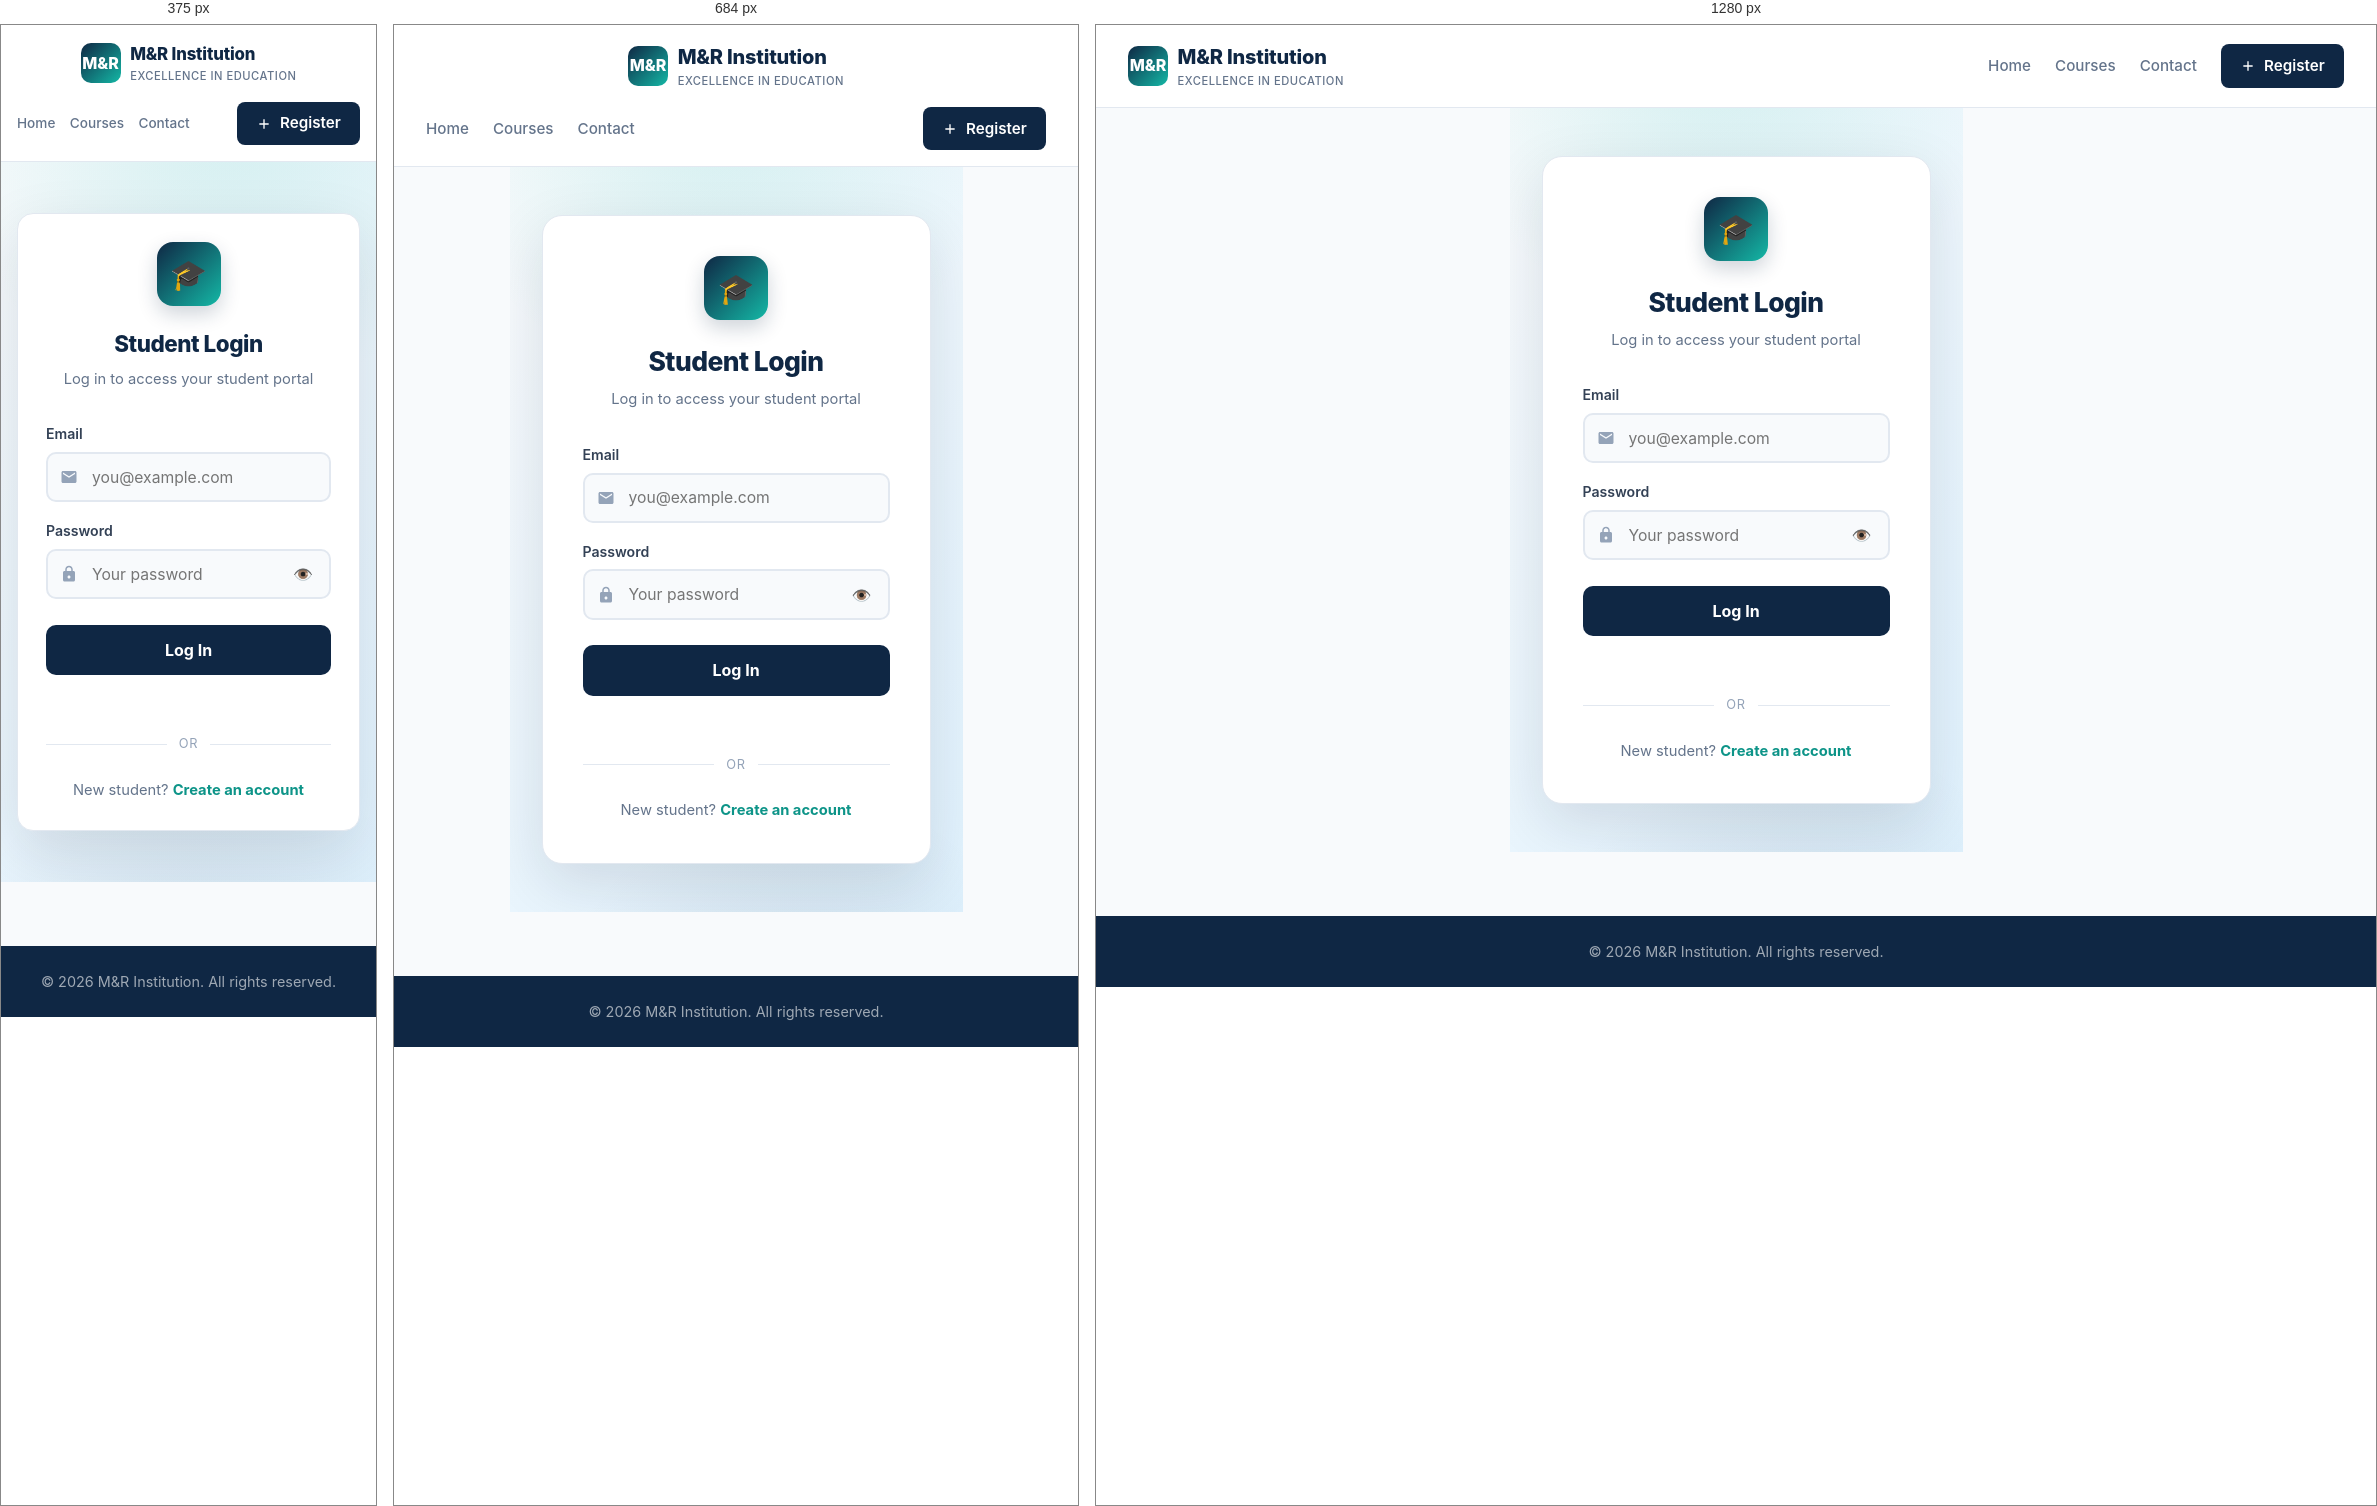
Rendered at 375 px, 684 px and 1280 px, left to right.

<!-- file: login.html -->
<!DOCTYPE html>
<html lang="en">
<head>
    <meta charset="UTF-8">
    <meta name="viewport" content="width=device-width, initial-scale=1.0">
    <title>Student Login - M&R Institution</title>
    <link rel="preconnect" href="https://fonts.googleapis.com">
    <link rel="preconnect" href="https://fonts.gstatic.com" crossorigin>
    <link href="https://fonts.googleapis.com/css2?family=Inter:wght@400;500;600;700;800;900&display=swap" rel="stylesheet">
    <link rel="stylesheet" href="../css/style.css">
    <style>
        * { margin: 0; padding: 0; box-sizing: border-box; }
        body {
            font-family: 'Inter', -apple-system, BlinkMacSystemFont, 'Segoe UI', Roboto, sans-serif;
            color: #0f172a;
            background: #f8fafc;
            line-height: 1.6;
            -webkit-font-smoothing: antialiased;
            min-height: 100vh;
            display: flex;
            flex-direction: column;
        }

        /* Header */
        header {
            background: rgba(255,255,255,0.95);
            backdrop-filter: blur(10px);
            padding: 1rem 2rem;
            display: flex;
            justify-content: space-between;
            align-items: center;
            border-bottom: 1px solid #e2e8f0;
            position: sticky;
            top: 0;
            z-index: 50;
            flex-wrap: wrap;
            gap: 1rem;
        }
        .logo-area { display: flex; align-items: center; gap: 0.6rem; text-decoration: none; color: inherit; }
        .logo-icon {
            width: 40px; height: 40px;
            background: linear-gradient(135deg, #0f2744, #14b8a6);
            border-radius: 10px;
            display: flex; align-items: center; justify-content: center;
            color: white; font-weight: 800; font-size: 1rem;
        }
        .logo-area h1 { font-size: 1.25rem; font-weight: 800; color: #0f2744; letter-spacing: -0.01em; }
        .logo-area small { display: block; font-size: 0.7rem; color: #64748b; font-weight: 500; letter-spacing: 0.5px; text-transform: uppercase; }

        .header-right { display: flex; align-items: center; gap: 1.5rem; }
        nav { display: flex; gap: 1.5rem; align-items: center; }
        nav a { color: #64748b; text-decoration: none; font-weight: 500; font-size: 0.95rem; transition: color 0.2s; }
        nav a:hover { color: #0f2744; }
        .back-btn {
            display: inline-flex; align-items: center; gap: 0.5rem;
            background: #0f2744; color: white;
            padding: 0.6rem 1.2rem; border-radius: 8px;
            text-decoration: none; font-weight: 600; font-size: 0.95rem;
            transition: all 0.2s;
        }
        .back-btn:hover { background: #1e3a5f; transform: translateY(-1px); }
        .back-btn svg { width: 16px; height: 16px; fill: currentColor; }

        /* Main */
        main {
            flex: 1;
            display: flex;
            align-items: center;
            justify-content: center;
            padding: 3rem 2rem;
            background: linear-gradient(135deg, #f8fafc 0%, #e0f2fe 100%);
            position: relative;
            overflow: hidden;
        }
        main::before {
            content: '';
            position: absolute;
            top: -50%; left: -20%;
            width: 600px; height: 600px;
            background: radial-gradient(circle, rgba(20,184,166,0.15), transparent 70%);
            border-radius: 50%;
        }
        main::after {
            content: '';
            position: absolute;
            bottom: -50%; right: -20%;
            width: 500px; height: 500px;
            background: radial-gradient(circle, rgba(15,39,68,0.1), transparent 70%);
            border-radius: 50%;
        }

        .login-wrap {
            max-width: 440px;
            width: 100%;
            padding: 2.5rem;
            background: white;
            border-radius: 20px;
            box-shadow: 0 20px 60px rgba(15,23,42,0.12);
            position: relative;
            z-index: 2;
            border: 1px solid #e2e8f0;
        }

        .login-icon {
            width: 64px; height: 64px;
            margin: 0 auto 1.25rem;
            background: linear-gradient(135deg, #0f2744, #14b8a6);
            border-radius: 16px;
            display: flex; align-items: center; justify-content: center;
            box-shadow: 0 8px 20px rgba(15,39,68,0.2);
            font-size: 1.85rem;
        }

        .login-wrap h2 {
            text-align: center;
            color: #0f2744;
            margin-bottom: 0.35rem;
            font-size: 1.65rem;
            font-weight: 800;
            letter-spacing: -0.02em;
        }
        .login-wrap .subtitle {
            text-align: center;
            color: #64748b;
            margin-bottom: 2rem;
            font-size: 0.92rem;
        }

        .login-wrap label {
            display: block;
            margin-bottom: 0.4rem;
            color: #334155;
            font-size: 0.88rem;
            font-weight: 600;
        }

        .input-wrap {
            position: relative;
            margin-bottom: 1.1rem;
        }
        .input-wrap svg {
            position: absolute;
            left: 14px; top: 50%;
            transform: translateY(-50%);
            width: 18px; height: 18px;
            fill: #94a3b8;
            pointer-events: none;
        }
        .input-wrap input {
            width: 100%;
            padding: 0.85rem 1rem 0.85rem 2.75rem;
            border: 2px solid #e2e8f0;
            border-radius: 10px;
            font-size: 0.98rem;
            font-family: inherit;
            background: #f8fafc;
            color: #0f172a;
            transition: all 0.2s;
            box-sizing: border-box;
        }
        .input-wrap input:focus {
            outline: none;
            border-color: #14b8a6;
            background: white;
            box-shadow: 0 0 0 3px rgba(20,184,166,0.1);
        }
        .toggle-password {
            position: absolute;
            right: 14px; top: 50%;
            transform: translateY(-50%);
            background: none;
            border: none;
            cursor: pointer;
            padding: 4px;
            font-size: 1rem;
            color: #64748b;
        }

        .login-btn-submit {
            width: 100%;
            padding: 0.95rem;
            background: #0f2744;
            color: white;
            border: none;
            border-radius: 10px;
            font-size: 1rem;
            font-weight: 700;
            cursor: pointer;
            font-family: inherit;
            transition: all 0.2s;
            margin-top: 0.5rem;
        }
        .login-btn-submit:hover:not(:disabled) {
            background: #1e3a5f;
            transform: translateY(-1px);
            box-shadow: 0 8px 20px rgba(15,39,68,0.2);
        }
        .login-btn-submit:disabled {
            background: #94a3b8;
            cursor: not-allowed;
            transform: none;
        }

        .msg {
            text-align: center;
            margin-top: 1rem;
            font-size: 0.9rem;
            font-weight: 500;
            min-height: 1.2rem;
            padding: 0.5rem;
            border-radius: 8px;
            transition: all 0.2s;
        }
        .msg.error { color: #991b1b; background: #fee2e2; }
        .msg.success { color: #166534; background: #dcfce7; }

        .divider {
            display: flex;
            align-items: center;
            gap: 0.75rem;
            margin: 1.5rem 0;
            color: #94a3b8;
            font-size: 0.8rem;
            text-transform: uppercase;
            letter-spacing: 0.05em;
        }
        .divider::before,
        .divider::after {
            content: '';
            flex: 1;
            height: 1px;
            background: #e2e8f0;
        }

        .register-link {
            text-align: center;
            font-size: 0.92rem;
            color: #64748b;
        }
        .register-link a {
            color: #0d9488;
            text-decoration: none;
            font-weight: 700;
            transition: color 0.2s;
        }
        .register-link a:hover { color: #0f2744; text-decoration: underline; }

        /* Footer */
        footer {
            background: #0f2744;
            color: rgba(255,255,255,0.7);
            padding: 1.5rem 2rem;
            text-align: center;
            font-size: 0.85rem;
        }
        footer p { margin: 0; }

        @media (max-width: 600px) {
            header { padding: 1rem; }
            .header-right { gap: 0.75rem; }
            nav { gap: 0.9rem; }
            nav a { font-size: 0.85rem; }
            .login-wrap { padding: 1.75rem; border-radius: 16px; }
            .login-wrap h2 { font-size: 1.4rem; }
            .logo-area h1 { font-size: 1.05rem; }
            main { padding: 2rem 1rem; }
        }
    </style>
</head>
<body>

    <!-- Header -->
    <header>
        <a href="../index.html" class="logo-area">
            <div class="logo-icon">M&R</div>
            <div>
                <h1>M&R Institution</h1>
                <small>Excellence in Education</small>
            </div>
        </a>
        <div class="header-right">
            <nav>
                <a href="../index.html">Home</a>
                <a href="../courses.html">Courses</a>
                <a href="../contact.html">Contact</a>
            </nav>
            <a href="register.html" class="back-btn">
                <svg viewBox="0 0 24 24"><path d="M19 13h-6v6h-2v-6H5v-2h6V5h2v6h6v2z"/></svg>
                Register
            </a>
        </div>
    </header>

    <main>
        <div class="login-wrap">
            <div class="login-icon">🎓</div>

            <h2>Student Login</h2>
            <p class="subtitle">Log in to access your student portal</p>

            <form id="login-form">
                <label>Email</label>
                <div class="input-wrap">
                    <svg viewBox="0 0 24 24"><path d="M20 4H4c-1.1 0-1.99.9-1.99 2L2 18c0 1.1.9 2 2 2h16c1.1 0 2-.9 2-2V6c0-1.1-.9-2-2-2zm0 4l-8 5-8-5V6l8 5 8-5v2z"/></svg>
                    <input type="email" id="email" placeholder="you@example.com" required autocomplete="email">
                </div>

                <label>Password</label>
                <div class="input-wrap">
                    <svg viewBox="0 0 24 24"><path d="M18 8h-1V6c0-2.76-2.24-5-5-5S7 3.24 7 6v2H6c-1.1 0-2 .9-2 2v10c0 1.1.9 2 2 2h12c1.1 0 2-.9 2-2V10c0-1.1-.9-2-2-2zM9 6c0-1.66 1.34-3 3-3s3 1.34 3 3v2H9V6zm3 12c-1.1 0-2-.9-2-2s.9-2 2-2 2 .9 2 2-.9 2-2 2z"/></svg>
                    <input type="password" id="password" placeholder="Your password" required autocomplete="current-password">
                    <button type="button" class="toggle-password" id="toggle-pw" title="Show password">👁️</button>
                </div>

                <button type="submit" class="login-btn-submit" id="submit-btn">Log In</button>

                <p class="msg" id="message"></p>
            </form>

            <div class="divider">or</div>

            <p class="register-link">
                New student? <a href="register.html">Create an account</a>
            </p>
        </div>
    </main>

    <footer>
        <p>&copy; 2026 M&R Institution. All rights reserved.</p>
    </footer>

    <script src="https://cdn.jsdelivr.net/npm/@supabase/supabase-js@2"></script>
    <script>
      const { createClient } = supabase;
      const supabaseClient = createClient(
        'https://hcufdggmbrhbcenoboef.supabase.co',
        'sb_publishable_78sLh6qbQtYP2KFhpx-NuA_HvBOpKnD'
      );

      const form = document.getElementById('login-form');
      const msg = document.getElementById('message');
      const submitBtn = document.getElementById('submit-btn');
      const togglePw = document.getElementById('toggle-pw');
      const pwInput = document.getElementById('password');

      // Show/hide password
      togglePw.addEventListener('click', () => {
        const isPw = pwInput.type === 'password';
        pwInput.type = isPw ? 'text' : 'password';
        togglePw.textContent = isPw ? '🙈' : '👁️';
      });

      // Auto-redirect if already logged in
      (async () => {
        const { data: { session } } = await supabaseClient.auth.getSession();
        if (!session) return;
        const { data: profile } = await supabaseClient
          .from('profiles').select('role').eq('id', session.user.id).single();
        if (profile?.role === 'student') {
          window.location.href = 'portal.html';
        }
      })();

      // Handle login
      form.addEventListener('submit', async (e) => {
        e.preventDefault();
        msg.className = 'msg';
        msg.textContent = '';
        submitBtn.disabled = true;
        submitBtn.textContent = 'Logging in...';

        const email = document.getElementById('email').value.trim();
        const password = pwInput.value;

        const { data, error } = await supabaseClient.auth.signInWithPassword({ email, password });

        if (error) {
          msg.className = 'msg error';
          msg.textContent = '❌ ' + error.message;
          submitBtn.disabled = false;
          submitBtn.textContent = 'Log In';
          return;
        }

        // Check role
        const { data: profile } = await supabaseClient
          .from('profiles').select('role').eq('id', data.user.id).single();

        if (!profile || profile.role !== 'student') {
          msg.className = 'msg error';
          msg.textContent = '❌ This is the student portal. Please use the main login page.';
          await supabaseClient.auth.signOut();
          submitBtn.disabled = false;
          submitBtn.textContent = 'Log In';
          return;
        }

        msg.className = 'msg success';
        msg.textContent = '✅ Login successful! Redirecting to your portal...';
        setTimeout(() => { window.location.href = 'portal.html'; }, 700);
      });
    </script>
</body>
</html>


/* @media block from style.css */
@media (max-width: 768px) {
    header {
        flex-direction: column;
        align-items: flex-start;
        padding: 1rem;
    }
    .header-right {
        width: 100%;
        justify-content: space-between;
        flex-wrap: wrap;
    }
    nav { gap: 1rem; }
    .hero { padding: 2.5rem 1.5rem; margin: 2rem auto; }
    .hero h2 { font-size: 1.75rem; }
    .hero p { font-size: 1rem; }
    main { padding: 1rem; }
    .page-content { padding: 1.5rem; }
}